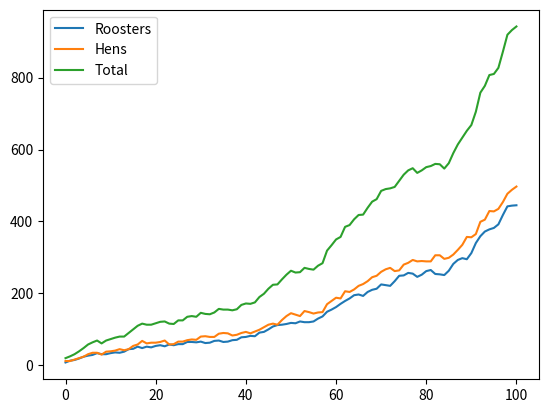

Python code for this plot:
import random
import matplotlib.pyplot as plt
import numpy as np
import math

# Number of cycles to run the simulation for
cycles = 100

# Knobs that can be turned on individual nests
startingPop = 10                    # Starting population of a nest
maleChance = 0.40                   # Chance of male rooster hatching
chanceOfMovingIfNotBred = 0.50      # Chance that a chicken will leave the nest if can't breed
chanceFertilizedEgg = 0.50          # Chance that an egg will be fertilized in a cycle
startingAggression = 0.10           # Starting aggression rate, factors into fitness. At high 
                                    # aggression a chicken has a chance to kill another chicken
startingSpeed = 0.10                # Decreases the chance that a chicken will die crossing the
                                    # road
maxAge = 7                          # Age at which chickens die of natural causes
henFertileAge = 4                   # Age at which hens stop producing eggs. They are still 
                                    # factored into breeding controls, but cannot reproduce
hensImpregnatedPerRooster = 1       # Number of hens that a rooster can impregnate in a single cycle

# Fitness stats. Speed and aggression factor into a roosters chance to breed. The more
# fit a rooster is to breed, the more likely they will find mates. These are the weights
# applied to to the stat. Uses multiplication, if you want to reduce a stat, multiply it by
# smaller percentage
speedWeight = 1.00
aggressionWeight = 0.50


class Chicken():
    def __init__(self, agg, spd) -> None:
        self.aggression = agg   # Aggression level
        self.speed = spd        # Speed
        self.age = 0            # Age
        self.bred = 0           # Boolean, whether they bred this cycle or not
        self.alive = 1          # Boolean, whether they died crossing road

class Nest():
    def __init__(self, name, startingPop = 0):
        self.name  = name       # Name of the next
        
        self.roosters = []      # Male chicken array
        self.hens  = []         # Female chicken array
        self.roads = []         # List of adjacent nests and the danger of crossing the road
        self.travelers = []     # List of travelers and their destination
        
        global startingSpeed
        global startingAggression
        for i in range(startingPop):
            newChicken = Chicken(startingAggression, startingSpeed)
            self.roosters.append(newChicken) if random.random() < maleChance else self.hens.append(newChicken)

    def createRoad(self, name, danger): # Create a road and append to the roads list
        self.roads.append({
            "name": name                # Name of the adjacent nest
            , "danger": danger          # Danger of crossing the road
        })

    def clearTravelers(self):
        self.travelers = []
    
    def getTravelers(self):
        return self.travelers
    
    """
    In order to reduce runtime, we need to reduce the number of times the array is iterated. To do that we're
    using slices and pops to decide who is crossing, who isn't, and what road they're crossing.
    """
    def whyDidTheChickenCrossTheRoad(self, startingInd, gender):
        slicedList        = []
        stayingList       = []

        # Slice the list from the starting index to the end
        if (gender == "male"):
            slicedList = self.roosters[startingInd:]
            self.roosters = self.roosters[:startingInd]
        else:
            slicedList = self.hens[startingInd:]
            self.hens = self.hens[:startingInd]

        #print(f"Number of chickens running: {len(slicedList)}")
        currentRun = 0  # TODO: Remove after debugging
        # "How many roads must a chicken walk down before we can call them a chicken?"
        # Start running them across roads:
        while (len(slicedList) > 0):
            currentRun += 1 # TODO: Remove after debugging
            
            chicken = slicedList.pop()          # Pop the chicken from the list and use the decision tree
            if random.random() < chanceOfMovingIfNotBred: # This chicken is on the move!
                whichRoad = random.random()     # Chooses the road the chicken will cross
                chancePerRoad = 1/len(self.roads) # Figure out the chance that a path is taken
                
                # Say we have 5 roads, there's a .20 chance that any road will be chosen. We work backwards
                # to find out which road is chosen starting at len-1. 
                # 4*.20 = .8, 3*.2 = .6, 2*.2 = .4, 1*.2 = .2 , 0*.2 = 0... we can use this check to figure
                # out which path is taken. If we move forwards and the random number is greater than 0 and
                # they will always choose the first path.
                roadInd = len(self.roads) - 1
                
                # Figure out which road the chicken will walk down.
                while (float(roadInd) * chancePerRoad) > whichRoad:
                    roadInd -= 1
                
                # Does the chicken die?
                if random.random() > self.roads[roadInd]["danger"] - chicken.speed: # Faster chicken, less death
                    chicken.speed += 0.01       # Increase the speed because of experience

                    # Add to the traveler list, at the end of the cycle map controller will take the lists and 
                    # move chickens to where they belong.
                    self.travelers.append(      
                        {
                            "nest": self.roads[roadInd]["name"]
                            , "chicken": chicken
                        }
                    )
                    #print(f"{currentRun}: Chicken successfully ran away.") # TODO: Remove after debugging
                # else:
                    #print(f"{currentRun}: Chicken died!") # TODO: Remove after debugging
            else:
                stayingList.append(chicken)
                #print(f"{currentRun}: Chicken decided to stay.") # TODO: Remove after debugging

        if (gender == 'male'):
            self.roosters += stayingList
        else:
            self.hens += stayingList

        #print(self.getTravelers()) # TODO: Remove after debugging
        self.clearTravelers() # TODO: Remove after debugging
    

    def simulateNest(self, cycles):
        roosterArr  = [len(self.roosters)]
        henArr   = [len(self.hens)]
        totalArr = [len(self.roosters) +len(self.hens)]
        newRoosters = []
        newHens  = [] 

        for i in range(1, cycles + 1):
            # Kill the old ones
            self.roosters = [r for r in self.roosters if r.age < maxAge]
            self.hens  = [h for h in self.hens  if h.age < maxAge]

            # Aggression and speed determine the fitness of each rooster to procreate.
            # Aggression is taken at full value, while speed is halved
            # To randomize stat distribution, we randomly distribute the hens in the list
            # of hens.
            # TODO This may be fucked. Its probably sorting in ascending order so the gymbro
            # chickens ain't getting no play.
            self.roosters = sorted(
                self.roosters
                , key= lambda r: (r.aggression*aggressionWeight) + (r.speed*speedWeight)
                , reverse=True   
            )
            random.shuffle(self.hens)

            # Clear the list of next gen chickens
            newRoosters = []
            newHens = []

            # Clear the breeding variables
            # for r in self.roosters:
            #     r.bred = 0
            # for h in self.hens:
            #     h.bred = 0

            # Breed them. 
            for r in range(len(self.roosters)):
                # Check if enough hens exits to the rooster to breed with. If the length of the 
                # hens list is greater than rooster index * the number of hens the rooster can breed
                # with, we get our breed on. If we've exceeded the hens nest, then break the baby
                # generation function.
                if (len(self.hens) > r * hensImpregnatedPerRooster):
                    # self.roosters[r].bred = 1               # Mark rooster as bred. If a hen or rooster
                                                            # has bred in a cycle, it will not attempt to
                                                            # cross the road
                    self.roosters[r].aggression += 0.01     # Breeding makes roosters more aggressive
                    
                    # Get the hen list starting index and ending index based on the number of hens
                    # a rooster can impregnate in a single cycle.
                    for h in range(r * hensImpregnatedPerRooster, r * hensImpregnatedPerRooster + hensImpregnatedPerRooster):
                        # While we haven't exceeded the number of hens, we'll continue to breed them.
                        # If the list ends in the middle of a breeding spree, break egg train
                        if h < len(self.hens):
                            # self.hens[h].bred = 1           # Mark hen as bred.                                                             # 
                            self.hens[h].aggression += 0.005# Increase aggression
                            
                            # As population control, I've given a maximum fertility age to hens. While
                            # they can no longer create chickens, these cougars can still take up valuable
                            # breeding slots
                            if self.hens[h].age <= henFertileAge and random.random() < chanceFertilizedEgg:
                                # Generate a new chicken. It's total aggression is the average of the parents
                                # as well as the average of their parents speed. This makes the offspring more
                                # fit for breeding and survival.
                                newChicken = Chicken(
                                    (self.hens[h].aggression + self.roosters[r].aggression)/2 
                                    , (self.hens[h].speed + self.roosters[r].speed)/2 
                                    )
                                newRoosters.append(newChicken) if random.random() < maleChance else newHens.append(newChicken)
                        else:
                            break
                else:
                    break
            
            # Determine whose crossing the roads. These unbred chickens/roosters have a chance to find a new place
            # place to live where they can can breed. Crossing a road successfully increases a chickens speed,
            # increasing its fitness for breeding. If there are more roosters than needed for a breeding cycle,
            # we run the roosters
            # Reduce the number of times we have to transmit go through array. Need formula to find the last next
            # rooster to breed.
            # Roosters 10 Hens 21, 2 hens per one rooster. Easier check. 
            # 10 * 2 the == 20... maximum number of hens hens from index 20 onwards are moveable.
            # Roosters 20, Hens 21, 2 hens per rooster. In this case, 11 roosters can breed, so ceiling(21/2)            
            if len(self.hens) > len(self.roosters) * hensImpregnatedPerRooster:
                # Hen run!
                self.whyDidTheChickenCrossTheRoad(
                    len(self.roosters) * hensImpregnatedPerRooster
                    , "female"
                )
            else:
                # Rooster run!
                self.whyDidTheChickenCrossTheRoad(
                    math.ceil(len(self.hens)/hensImpregnatedPerRooster)
                    , "male"
                )

            # Age the birds
            for r in self.roosters:
                r.age += 1
            for h in self.hens:
                h.age += 1

            # Increase the populations based on breeding results
            self.roosters += newRoosters
            self.hens     += newHens

            # Print the population statistics
            roosterArr.append(len(self.roosters))
            henArr.append(len(self.hens))
            totalArr.append(len(self.roosters) +len(self.hens))

        x = list(range(0, cycles + 1))
        plt.plot(x, roosterArr, label = "Roosters")
        plt.plot(x, henArr, label = "Hens")
        plt.plot(x, totalArr, label = "Total")
        plt.legend()

        plt.show()
        # input("Hit ENTER to continue!")
   

if __name__ == "__main__":
    nest = Nest("BBQ", 20)
    nest.createRoad("KFC", 0.20)
    nest.createRoad("Popeye's", 0.40)
    nest.createRoad("Wendy's", 0.30)
    nest.simulateNest(cycles)
    # input("Hit ENTER to quit!")



'''
chickens = 20
breed = 0.125
cross = 0.10
death = 0.50

chArr = [chickens]
bArr  = [0]
crArr = [0]
dArr  = [0]

def simulation(cycles):
    global chickens
    global chArr    
    global bArr
    global crArr
    global dArr
    
    # Nest logic
    for i in range(1, cycles + 1):
        c = chickens
        bred = 0
        crossed = 0
        died = 0
        for ch in range(c):
            if (random.random() < breed):
                chickens = chickens + 1
                bred = bred + 1
            elif random.random() < cross:
                crossed = crossed + 1
                if random.random() < death:
                    chickens = chickens - 1
                    died = died + 1
        print(f'Cycle {i}: {chickens} chickens | {bred} bred | {crossed} crossed | {died} died')
        chArr.append(chickens)
        bArr.append(bred)
        crArr.append(crossed)
        dArr.append(died)

simulation(50)
x = list(range(0, 51))

plt.plot(x, chArr, label="Chickens")
plt.plot(x, bArr, label="Bred")
plt.plot(x, crArr, label="Crossed")
plt.plot(x, dArr, label="Died")
plt.legend()
plt.yticks(np.arange(0, chickens + (100-(chickens%100)), 50))
plt.show()
'''